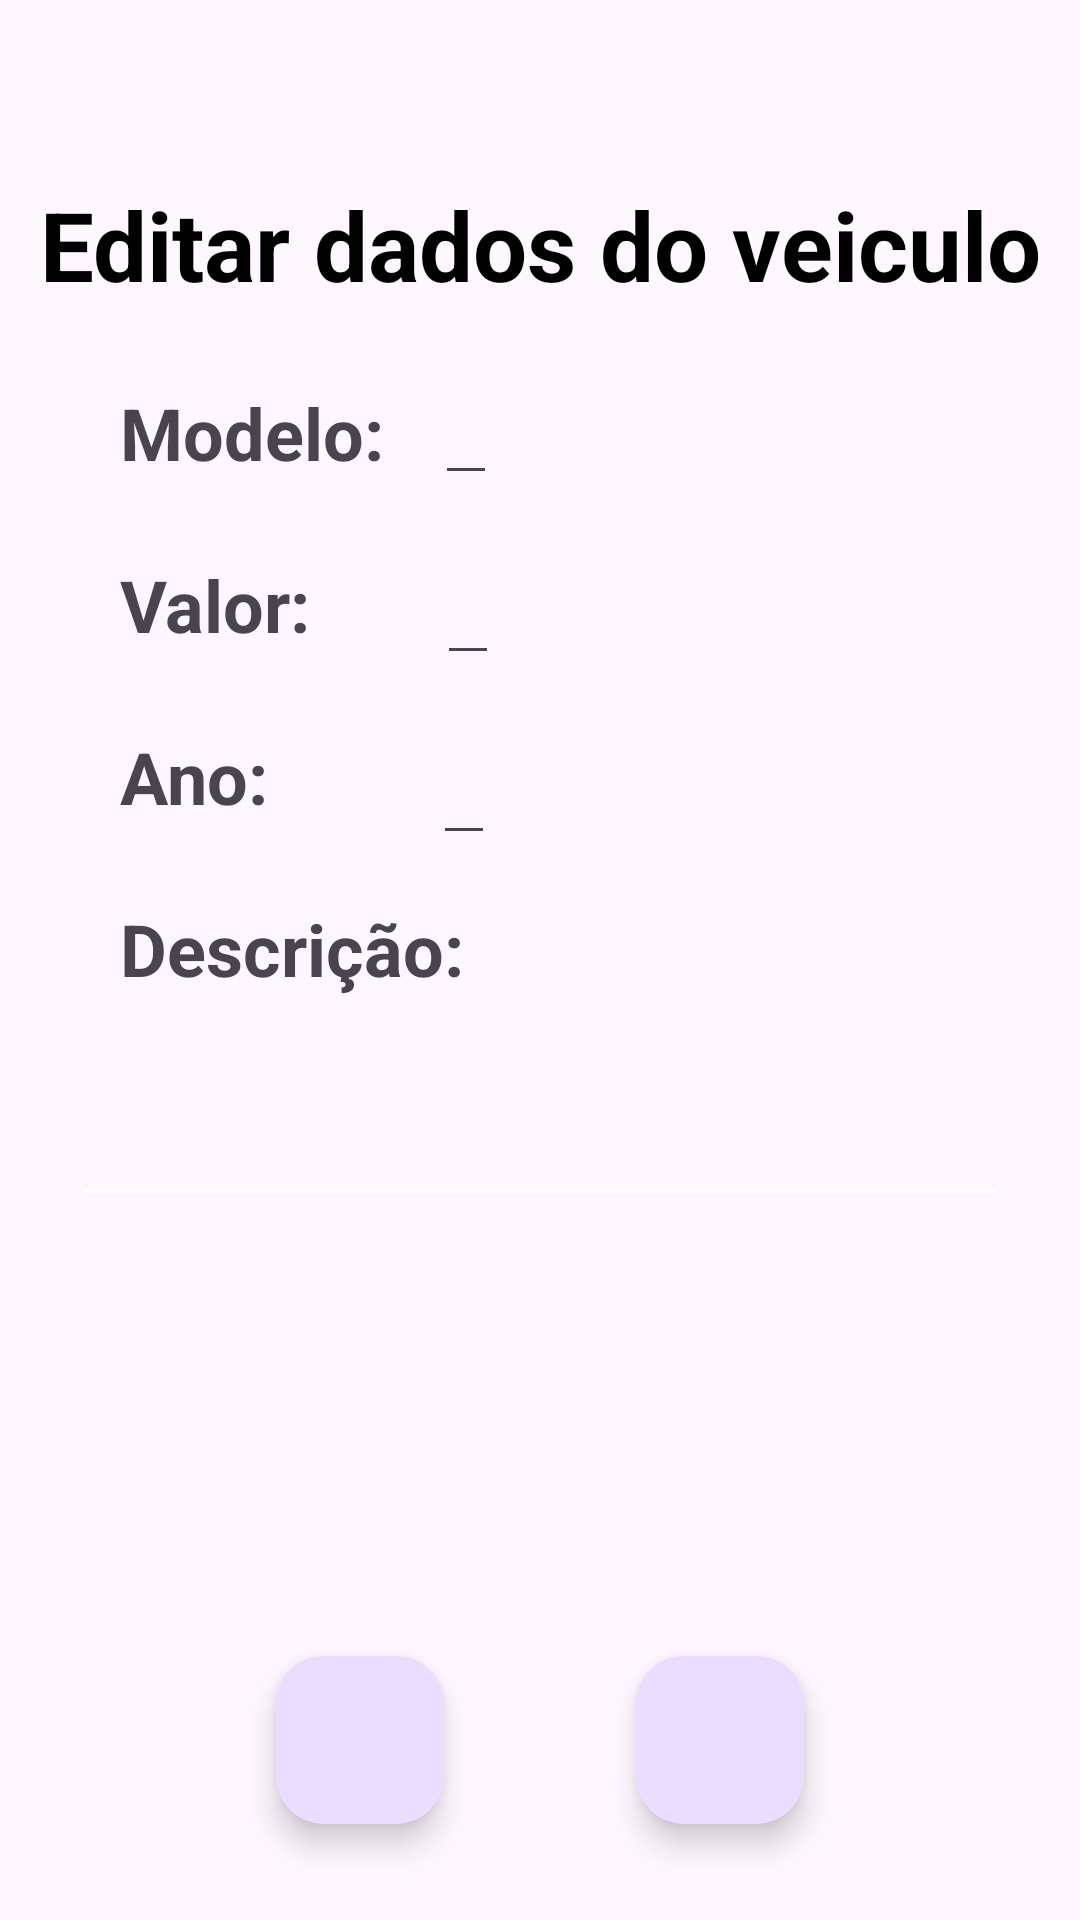

Write the Android layout XML for this screen, with the resource values it uses.
<!-- AndroidManifest.xml: activity theme Theme.TesteJava -->
<!-- res/layout/activity_edit.xml -->
<?xml version="1.0" encoding="utf-8"?>
<androidx.constraintlayout.widget.ConstraintLayout xmlns:android="http://schemas.android.com/apk/res/android"
    xmlns:app="http://schemas.android.com/apk/res-auto"
    xmlns:tools="http://schemas.android.com/tools"
    android:layout_width="match_parent"
    android:layout_height="match_parent"
    android:fitsSystemWindows="true"
    tools:context=".ui.EditActivity">


    <TextView
        android:id="@+id/textView"
        android:layout_width="wrap_content"
        android:layout_height="wrap_content"
        android:layout_marginTop="60dp"
        android:text="@string/editar_dados_do_veiculo"
        android:textAlignment="center"
        android:textColor="@color/black"
        android:textSize="32sp"
        android:textStyle="bold"
        app:layout_constraintEnd_toEndOf="parent"
        app:layout_constraintStart_toStartOf="parent"
        app:layout_constraintTop_toTopOf="parent" />

    <TextView
        android:id="@+id/textView2"
        android:layout_width="wrap_content"
        android:layout_height="wrap_content"
        android:text="@string/modelo"
        android:textStyle="bold"
        android:layout_marginStart="40dp"
        android:layout_marginTop="25dp"
        android:textSize="24sp"
        app:layout_constraintStart_toStartOf="parent"
        app:layout_constraintTop_toBottomOf="@+id/textView" />

    <EditText
        android:id="@+id/edtModelo"
        android:layout_width="wrap_content"
        android:layout_height="50dp"
        android:layout_marginTop="12dp"
        android:maxLength="20"
        android:layout_marginStart="17dp"
        android:textColor="@color/black"
        android:textSize="24sp"
        android:inputType="text"
        android:textStyle="italic"
        app:layout_constraintStart_toEndOf="@+id/textView2"
        app:layout_constraintTop_toBottomOf="@+id/textView"
        android:autofillHints="" />

    <TextView
        android:id="@+id/textView3"
        android:layout_width="wrap_content"
        android:layout_height="wrap_content"
        android:layout_marginStart="40dp"
        android:layout_marginTop="25dp"
        android:text="@string/valor"
        android:textStyle="bold"
        android:textSize="24sp"
        app:layout_constraintStart_toStartOf="parent"
        app:layout_constraintTop_toBottomOf="@+id/textView2" />

    <EditText
        android:id="@+id/edtValor"
        android:layout_width="wrap_content"
        android:layout_height="50dp"
        android:layout_marginStart="42dp"
        android:layout_marginTop="10dp"
        android:inputType="numberDecimal"
        android:maxLength="6"
        android:textColor="@color/black"
        android:textSize="24sp"
        android:textStyle="italic"
        app:layout_constraintStart_toEndOf="@+id/textView3"
        app:layout_constraintTop_toBottomOf="@+id/edtModelo" />

    <TextView
        android:id="@+id/textView4"
        android:layout_width="wrap_content"
        android:layout_height="wrap_content"
        android:layout_marginStart="40dp"
        android:layout_marginTop="25dp"
        android:textStyle="bold"
        android:text="@string/ano"
        android:textSize="24sp"
        app:layout_constraintStart_toStartOf="parent"
        app:layout_constraintTop_toBottomOf="@+id/textView3" />

    <EditText
        android:id="@+id/edtAno"
        android:layout_width="wrap_content"
        android:layout_height="50dp"
        android:maxLength="4"
        android:layout_marginStart="55dp"
        android:layout_marginTop="10dp"
        android:textColor="@color/black"
        android:textSize="24sp"
        android:inputType="date"
        android:textStyle="italic"
        app:layout_constraintStart_toEndOf="@+id/textView4"
        app:layout_constraintTop_toBottomOf="@+id/edtValor" />

    <TextView
        android:id="@+id/textView5"
        android:layout_width="wrap_content"
        android:layout_height="wrap_content"
        android:layout_marginStart="40dp"
        android:layout_marginTop="25dp"
        android:text="@string/descri_o"
        android:textSize="24sp"
        android:textStyle="bold"
        app:layout_constraintStart_toStartOf="parent"
        app:layout_constraintTop_toBottomOf="@+id/textView4" />

    <EditText
        android:id="@+id/edtDescricao"
        android:layout_width="match_parent"
        android:layout_height="wrap_content"
        android:layout_margin="24dp"
        android:backgroundTint="@color/white"
        android:textColor="@color/black"
        android:textSize="24sp"
        android:maxLength="200"
        android:textStyle="italic"
        app:layout_constraintStart_toStartOf="parent"
        app:layout_constraintTop_toBottomOf="@+id/textView5" />


    <com.google.android.material.floatingactionbutton.FloatingActionButton
        android:id="@+id/fabEditCancel"
        android:layout_width="wrap_content"
        android:layout_height="wrap_content"
        android:layout_gravity="bottom|end"
        app:layout_constraintBottom_toBottomOf="parent"
        app:layout_constraintStart_toStartOf="parent"
        app:maxImageSize="50dp"
        android:layout_marginStart="92dp"
        android:layout_marginBottom="32dp"
        android:src="@drawable/baseline_cancel_24"/>

    <com.google.android.material.floatingactionbutton.FloatingActionButton
        android:id="@+id/fabEditConfirm"
        android:layout_width="wrap_content"
        android:layout_height="wrap_content"
        android:layout_gravity="bottom|end"
        app:layout_constraintBottom_toBottomOf="parent"
        app:layout_constraintEnd_toEndOf="parent"
        android:layout_marginEnd="92dp"
        android:layout_marginBottom="32dp"
        app:maxImageSize="50dp"
        android:src="@drawable/baseline_check_24" />

</androidx.constraintlayout.widget.ConstraintLayout>
<!-- resources referenced by this layout -->
<resources>
  <color name="black">#FF000000</color>
  <color name="white">#FFFFFFFF</color>
  <string name="ano">Ano:</string>
  <string name="descri_o">Descrição:</string>
  <string name="editar_dados_do_veiculo">Editar dados do veiculo</string>
  <string name="modelo">Modelo:</string>
  <string name="valor">Valor:</string>
  <style name="Theme.TesteJava" parent="Theme.MaterialComponents.DayNight.DarkActionBar">
          
          <item name="colorPrimary">@color/purple_500</item>
          <item name="colorPrimaryVariant">@color/purple_700</item>
          <item name="colorOnPrimary">@color/white</item>
          
          <item name="colorSecondary">@color/teal_200</item>
          <item name="colorSecondaryVariant">@color/teal_700</item>
          <item name="colorOnSecondary">@color/black</item>
          
          <item name="android:statusBarColor">?attr/colorPrimaryVariant</item>
          
      </style>
  <color name="purple_500">#FF6200EE</color>
  <color name="purple_700">#FF3700B3</color>
  <color name="teal_200">#FF03DAC5</color>
  <color name="teal_700">#FF018786</color>
</resources>
